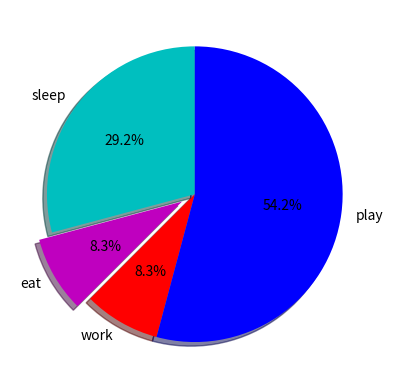

Here is the Python script that generated this plot:
import matplotlib.pyplot as plt

slices = [7, 2, 2, 13]
activities = ['sleep', 'eat', 'work', 'play']
cols = ['c', 'm', 'r', 'b']

plt.pie(slices, labels=activities, colors=cols, startangle=90, shadow=True, explode=(0, 0.1, 0, 0), autopct='%1.1f%%')

plt.show()
